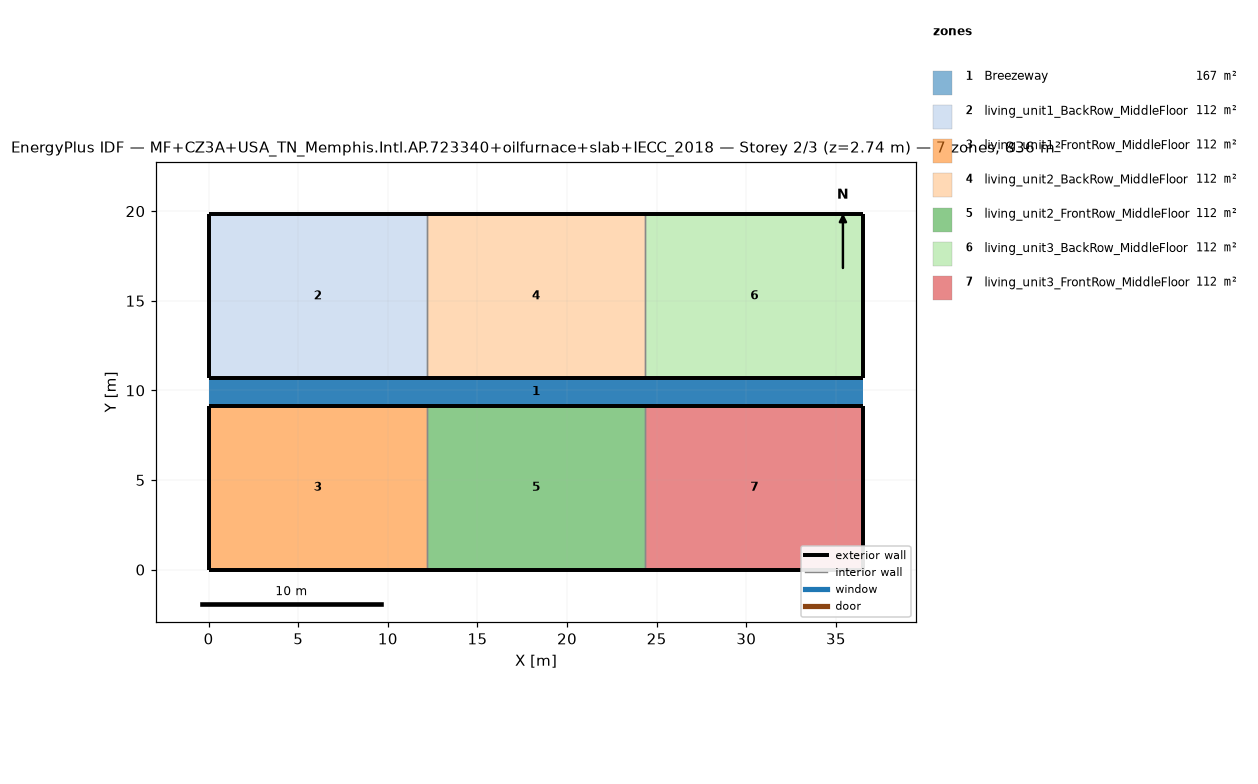
=== STOREY PLAN SPEC (per zone: floor XY polygon, exterior-wall plan segments, windows/doors) ===
zone 1: Breezeway  (167.0 m²)
  floor: (36.54, 9.16) (0.00, 9.16) (0.00, 10.68) (36.54, 10.68)
  floor: (36.54, 9.16) (0.00, 9.16) (0.00, 10.68) (36.54, 10.68)
  floor: (36.54, 9.16) (0.00, 9.16) (0.00, 10.68) (36.54, 10.68)
zone 2: living_unit1_BackRow_MiddleFloor  (111.5 m²)
  floor: (12.18, 10.68) (0.00, 10.68) (0.00, 19.84) (12.18, 19.84)
  exterior wall: (0.00, 10.68) – (12.18, 10.68)  [12.2 m]
  exterior wall: (12.18, 19.84) – (0.00, 19.84)  [12.2 m]
  exterior wall: (0.00, 19.84) – (0.00, 10.68)  [9.2 m]
  interior walls: 1
zone 3: living_unit1_FrontRow_MiddleFloor  (111.5 m²)
  floor: (12.18, 0.00) (0.00, 0.00) (0.00, 9.16) (12.18, 9.16)
  exterior wall: (0.00, 0.00) – (12.18, 0.00)  [12.2 m]
  exterior wall: (12.18, 9.16) – (0.00, 9.16)  [12.2 m]
  exterior wall: (0.00, 9.16) – (0.00, 0.00)  [9.2 m]
  interior walls: 1
zone 4: living_unit2_BackRow_MiddleFloor  (111.5 m²)
  floor: (24.36, 10.68) (12.18, 10.68) (12.18, 19.84) (24.36, 19.84)
  exterior wall: (12.18, 10.68) – (24.36, 10.68)  [12.2 m]
  exterior wall: (24.36, 19.84) – (12.18, 19.84)  [12.2 m]
  interior walls: 2
zone 5: living_unit2_FrontRow_MiddleFloor  (111.5 m²)
  floor: (24.36, 0.00) (12.18, 0.00) (12.18, 9.16) (24.36, 9.16)
  exterior wall: (12.18, 0.00) – (24.36, 0.00)  [12.2 m]
  exterior wall: (24.36, 9.16) – (12.18, 9.16)  [12.2 m]
  interior walls: 2
zone 6: living_unit3_BackRow_MiddleFloor  (111.5 m²)
  floor: (36.54, 10.68) (24.36, 10.68) (24.36, 19.84) (36.54, 19.84)
  exterior wall: (24.36, 10.68) – (36.54, 10.68)  [12.2 m]
  exterior wall: (36.54, 10.68) – (36.54, 19.84)  [9.2 m]
  exterior wall: (36.54, 19.84) – (24.36, 19.84)  [12.2 m]
  interior walls: 1
zone 7: living_unit3_FrontRow_MiddleFloor  (111.5 m²)
  floor: (36.54, 0.00) (24.36, 0.00) (24.36, 9.16) (36.54, 9.16)
  exterior wall: (24.36, 0.00) – (36.54, 0.00)  [12.2 m]
  exterior wall: (36.54, 0.00) – (36.54, 9.16)  [9.2 m]
  exterior wall: (36.54, 9.16) – (24.36, 9.16)  [12.2 m]
  interior walls: 1

=== DERIVED (storey summary) ===
Building: MF+CZ3A+USA_TN_Memphis.Intl.AP.723340+oilfurnace+slab+IECC_2018
Storey: 2 of 3  (floor level z = 2.74 m)
Storey gross floor area: 836.2 m²
Zones on this storey: 7
  - Breezeway: floor 167.0 m²
  - living_unit1_BackRow_MiddleFloor: floor 111.5 m²; exterior wall 33.5 m (86.9 m²); WWR 0.0%
  - living_unit1_FrontRow_MiddleFloor: floor 111.5 m²; exterior wall 33.5 m (86.9 m²); WWR 0.0%
  - living_unit2_BackRow_MiddleFloor: floor 111.5 m²; exterior wall 24.4 m (63.1 m²); WWR 0.0%
  - living_unit2_FrontRow_MiddleFloor: floor 111.5 m²; exterior wall 24.4 m (63.1 m²); WWR 0.0%
  - living_unit3_BackRow_MiddleFloor: floor 111.5 m²; exterior wall 33.5 m (86.9 m²); WWR 0.0%
  - living_unit3_FrontRow_MiddleFloor: floor 111.5 m²; exterior wall 33.5 m (86.9 m²); WWR 0.0%
Zone adjacency (shared interzone walls):
  - living_unit1_BackRow_MiddleFloor ↔ living_unit2_BackRow_MiddleFloor
  - living_unit1_FrontRow_MiddleFloor ↔ living_unit2_FrontRow_MiddleFloor
  - living_unit2_BackRow_MiddleFloor ↔ living_unit3_BackRow_MiddleFloor
  - living_unit2_FrontRow_MiddleFloor ↔ living_unit3_FrontRow_MiddleFloor